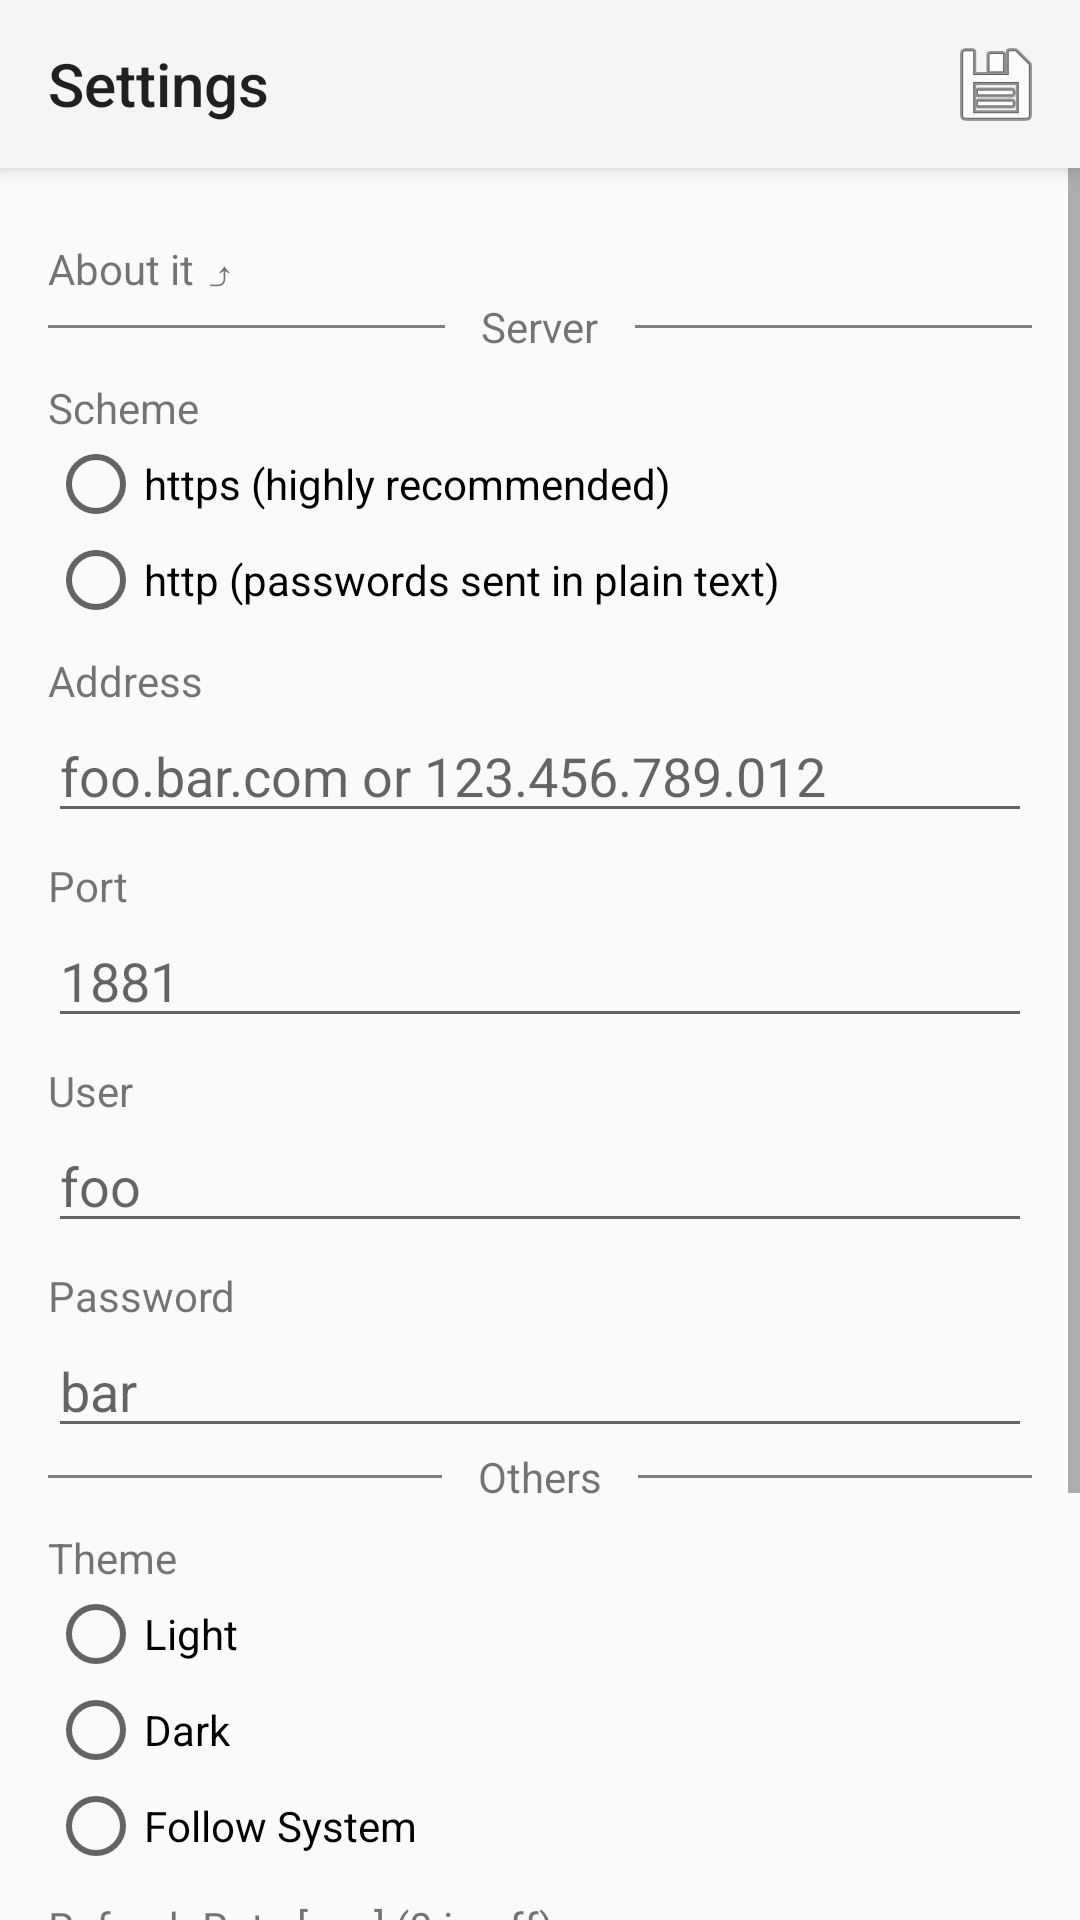

The Android layout XML behind this screen, and the referenced resources:
<!-- AndroidManifest.xml: application theme Theme.Tinyload -->
<!-- res/layout/activity_settings.xml -->
<?xml version="1.0" encoding="utf-8"?>
<androidx.coordinatorlayout.widget.CoordinatorLayout xmlns:android="http://schemas.android.com/apk/res/android"
    xmlns:app="http://schemas.android.com/apk/res-auto"
    xmlns:tools="http://schemas.android.com/tools"
    android:layout_width="match_parent"
    android:layout_height="match_parent">

    <com.google.android.material.appbar.AppBarLayout
        android:layout_width="match_parent"
        android:layout_height="wrap_content">

        <androidx.appcompat.widget.Toolbar
            android:id="@+id/toolbar"
            android:layout_width="match_parent"
            android:layout_height="?attr/actionBarSize"
            app:title="@string/settings_title"
            app:menu="@menu/menu_settings" />
    </com.google.android.material.appbar.AppBarLayout>

    <ScrollView
        android:layout_width="match_parent"
        android:layout_height="match_parent"
        app:layout_behavior="@string/appbar_scrolling_view_behavior">

    <LinearLayout
        android:layout_width="match_parent"
        android:layout_height="wrap_content"
        android:orientation="vertical"
        android:padding="16dp">

    
    <TextView
        android:id="@+id/settings_about"
        android:text="@string/settings_about"
        android:drawableStart="@@android:drawable/ic_menu_info_details"
        android:layout_width="match_parent"
        android:layout_height="wrap_content"
        android:layout_marginTop="8dp"
        app:autoSizeTextType="uniform"/>
   
<LinearLayout
    xmlns:android="http://schemas.android.com/apk/res/android"
    android:layout_width="match_parent"
    android:layout_height="wrap_content"
    android:orientation="horizontal"
    android:gravity="center_vertical">
    <View
        android:layout_width="0dp"
        android:layout_height="1dp"
        android:layout_weight="1"
        android:background="#808080" />
    <TextView
        android:layout_width="wrap_content"
        android:layout_height="wrap_content"
        android:text="@string/settings_server"
        android:paddingHorizontal="12dp" />
    <View
        android:layout_width="0dp"
        android:layout_height="1dp"
        android:layout_weight="1"
        android:background="#808080" />
</LinearLayout>

    <TextView android:text="@string/settings_scheme"
        android:layout_width="match_parent"
        android:layout_height="wrap_content"
        android:layout_marginTop="8dp"/>
    <RadioGroup
        android:id="@+id/radio_scheme"
        android:layout_width="match_parent"
        android:layout_height="wrap_content">
    <RadioButton android:id="@+id/radio_https"
        android:text="@string/mode_https"/>
    <RadioButton android:id="@+id/radio_http"
        android:text="@string/mode_http"/>
    </RadioGroup>

    <TextView android:text="@string/settings_address"
        android:layout_width="match_parent"
        android:layout_height="wrap_content"
        android:layout_marginTop="8dp"/>
    <EditText
        android:id="@+id/edit_address"
        android:layout_width="match_parent"
        android:layout_height="wrap_content"
        android:inputType="textUri"
        android:hint="@string/settings_address_hint"/>

    <TextView android:text="@string/settings_port"
        android:layout_width="match_parent"
        android:layout_height="wrap_content"
        android:layout_marginTop="8dp"/>
    <EditText
        android:id="@+id/edit_port"
        android:layout_width="match_parent"
        android:layout_height="wrap_content"
        android:inputType="number"
        android:hint="@string/settings_port_hint"/>


























    <TextView android:text="@string/settings_user"
        android:layout_width="match_parent"
        android:layout_height="wrap_content"
        android:layout_marginTop="8dp"/>
    <EditText
        android:id="@+id/edit_user"
        android:layout_width="match_parent"
        android:layout_height="wrap_content"
        android:inputType="text"
        android:hint="@string/settings_user_hint"/>

    <TextView android:text="@string/settings_pswd"
        android:layout_width="match_parent"
        android:layout_height="wrap_content"
        android:layout_marginTop="8dp"/>
    <EditText
        android:id="@+id/edit_pswd"
        android:layout_width="match_parent"
        android:layout_height="wrap_content"
        android:inputType="textPassword"
        android:hint="@string/settings_pswd_hint"/>
 

<LinearLayout
    xmlns:android="http://schemas.android.com/apk/res/android"
    android:layout_width="match_parent"
    android:layout_height="wrap_content"
    android:orientation="horizontal"
    android:gravity="center_vertical">
    <View
        android:layout_width="0dp"
        android:layout_height="1dp"
        android:layout_weight="1"
        android:background="#808080" />
    <TextView
        android:layout_width="wrap_content"
        android:layout_height="wrap_content"
        android:text="@string/settings_others"
        android:paddingHorizontal="12dp" />
    <View
        android:layout_width="0dp"
        android:layout_height="1dp"
        android:layout_weight="1"
        android:background="#808080" />
</LinearLayout>


    <TextView android:text="@string/settings_theme"
        android:layout_width="match_parent"
        android:layout_height="wrap_content"
        android:layout_marginTop="8dp"/>
    <RadioGroup
        android:id="@+id/radio_theme"
        android:layout_width="match_parent"
        android:layout_height="wrap_content">
    <RadioButton android:id="@+id/radio_light"
        android:tag="1"
        android:text="@string/mode_light"/>
    <RadioButton android:id="@+id/radio_dark"
        android:tag="2"
        android:text="@string/mode_dark"/>
    <RadioButton android:id="@+id/radio_system"
        android:tag="-1"
        android:text="@string/mode_system"/>
    </RadioGroup>
 
    <TextView android:text="@string/settings_refresh"
        android:layout_width="match_parent"
        android:layout_height="wrap_content"
        android:layout_marginTop="8dp"/>
    <EditText
        android:id="@+id/edit_refresh"
        android:layout_width="match_parent"
        android:layout_height="wrap_content"
        android:inputType="number"
        android:hint="@string/settings_refresh_hint"/>

    <TextView android:text="@string/settings_timeout"
        android:layout_width="match_parent"
        android:layout_height="wrap_content"
        android:layout_marginTop="8dp"/>
    <EditText
        android:id="@+id/edit_timeout"
        android:layout_width="match_parent"
        android:layout_height="wrap_content"
        android:inputType="number"/>

    <TextView android:text="@string/settings_debuglevel"
        android:layout_width="match_parent"
        android:layout_height="wrap_content"
        android:layout_marginTop="8dp"/>
    <Spinner
            android:id="@+id/spinner_debuglevel"
            android:layout_width="match_parent"
            android:layout_height="wrap_content" />

    </LinearLayout>
    </ScrollView>
</androidx.coordinatorlayout.widget.CoordinatorLayout>
<!-- resources referenced by this layout -->
<resources>
  <string name="mode_dark">Dark</string>
  <string name="mode_http">http   (passwords sent in plain text)</string>
  <string name="mode_https">https (highly recommended)</string>
  <string name="mode_light">Light</string>
  <string name="mode_system">Follow System</string>
  <string name="settings_about">About it ⤴</string>
  <string name="settings_address">Address</string>
  <string name="settings_address_hint">foo.bar.com or 123.456.789.012</string>
  <string name="settings_debuglevel">Debug Level (effective after restart)</string>
  <string name="settings_login">Login</string>
  <string name="settings_others">Others</string>
  <string name="settings_port">Port</string>
  <string name="settings_port_hint">1881</string>
  <string name="settings_pswd">Password</string>
  <string name="settings_pswd_hint">bar</string>
  <string name="settings_refresh">Refresh Rate [sec] (0 is off)</string>
  <string name="settings_refresh_hint">10</string>
  <string name="settings_scheme">Scheme</string>
  <string name="settings_server">Server</string>
  <string name="settings_theme">Theme</string>
  <string name="settings_timeout">Http timeout [sec]</string>
  <string name="settings_title">Settings</string>
  <string name="settings_user">User</string>
  <string name="settings_user_hint">foo</string>
  <style name="Theme.Tinyload" parent="Theme.AppCompat.DayNight.NoActionBar" />
</resources>
